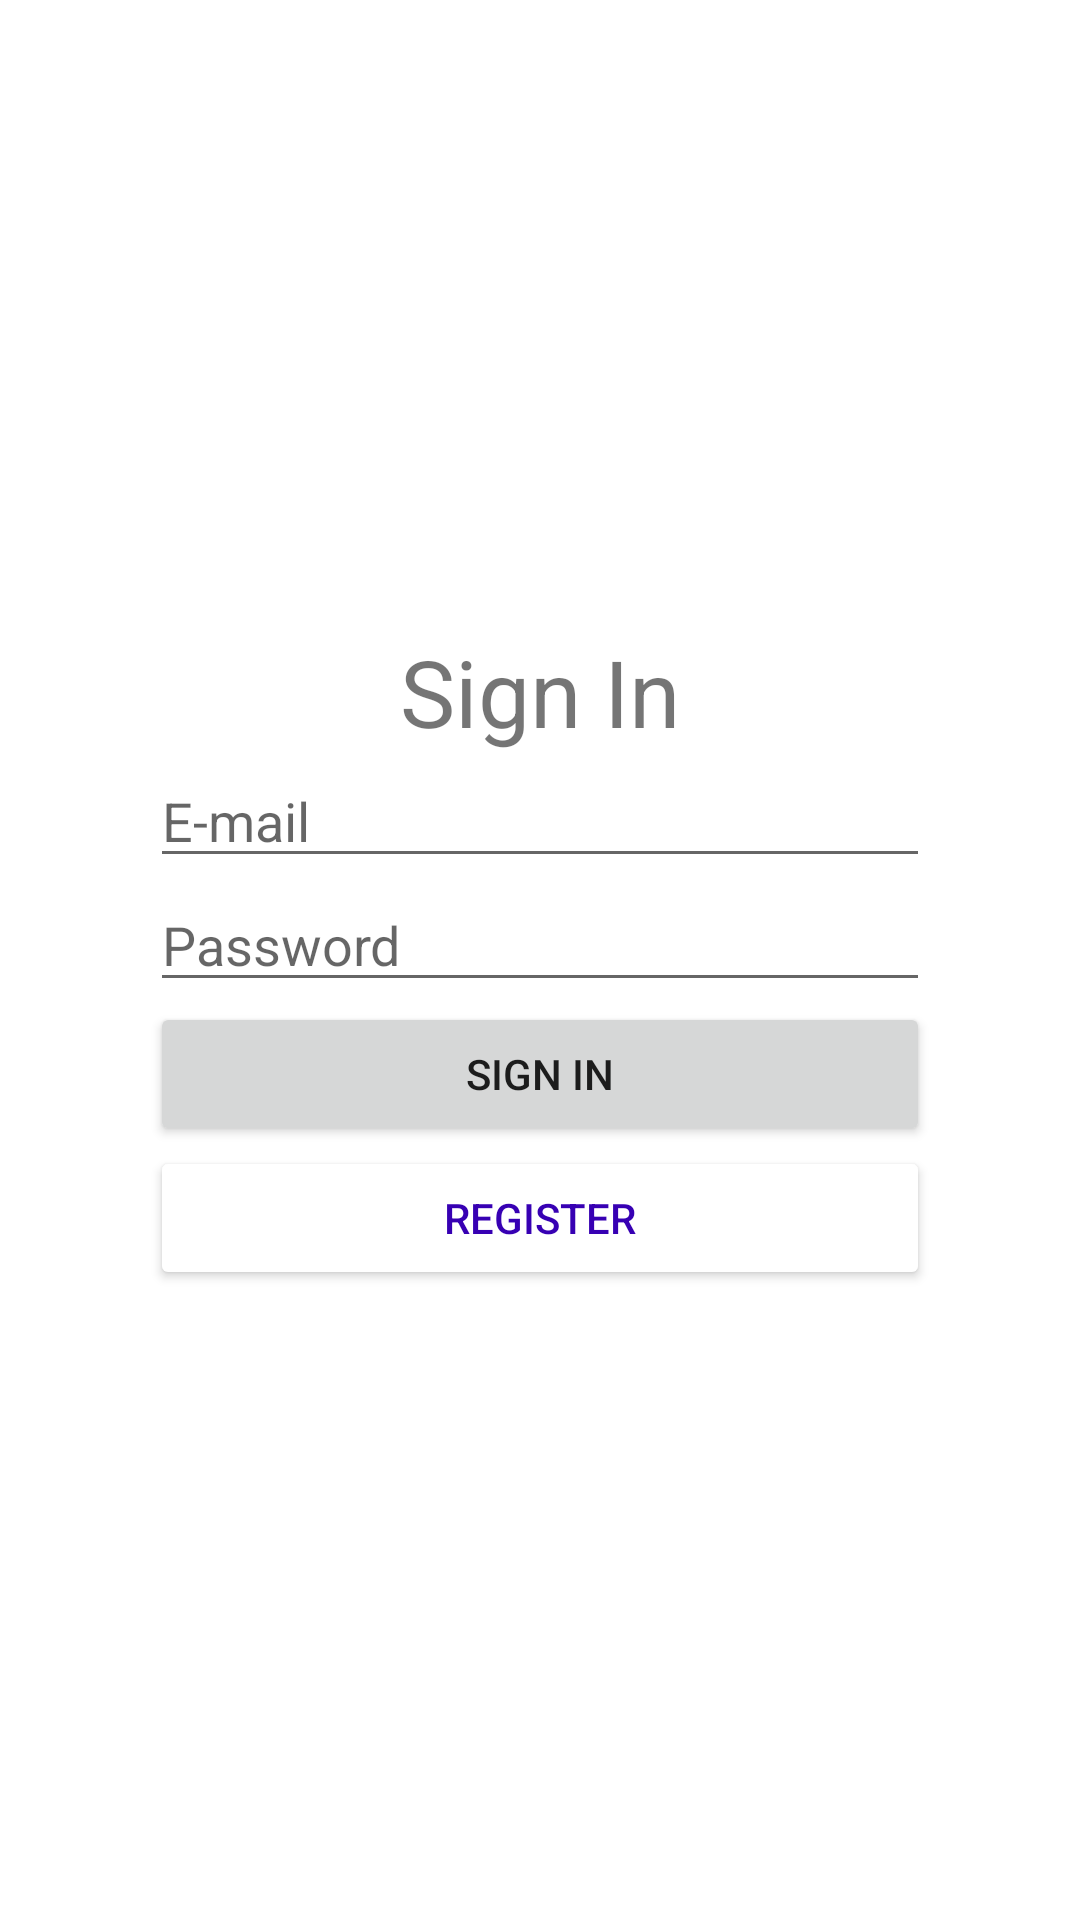

Produce the Android XML layout that renders to this screen, including the resource entries it uses.
<!-- AndroidManifest.xml: application theme Theme.AplikasiFinal -->
<!-- res/layout/activity_login.xml -->
<?xml version="1.0" encoding="utf-8"?>
<LinearLayout xmlns:android="http://schemas.android.com/apk/res/android"
    xmlns:app="http://schemas.android.com/apk/res-auto"
    xmlns:tools="http://schemas.android.com/tools"
    android:id="@+id/main"
    android:layout_width="match_parent"
    android:layout_height="match_parent"
    android:orientation="horizontal"
    android:padding="50dp"
    tools:context=".LoginActivity">

    <LinearLayout
        android:layout_gravity="center"
        android:orientation="vertical"
        android:layout_width="match_parent"
        android:layout_height="wrap_content">

        <TextView
            android:textAlignment="center"
            android:layout_width="wrap_content"
            android:layout_height="wrap_content"
            android:layout_gravity="center"
            android:text="Sign In"
            android:textSize="15pt"
            />

        <EditText
            android:id="@+id/loginEmail"
            android:inputType="textEmailAddress"
            android:hint="E-mail"
            android:layout_width="match_parent"
            android:layout_height="wrap_content"
            />

        <EditText
            android:id="@+id/loginPassword"
            android:inputType="textPassword"
            android:hint="Password"
            android:layout_width="match_parent"
            android:layout_height="wrap_content"
            />

        <Button
            android:id="@+id/loginButton"
            android:layout_width="match_parent"
            android:layout_height="wrap_content"
            android:text="SIGN IN"
            />

        <Button
            android:id="@+id/toregisteractivityButton"
            android:layout_width="match_parent"
            android:layout_height="wrap_content"
            android:backgroundTint="@color/white"
            android:textColor="@color/purple_700"
            android:text="REGISTER"
            />
    </LinearLayout>

</LinearLayout>
<!-- resources referenced by this layout -->
<resources>
  <style name="Theme.AplikasiFinal" parent="Theme.MaterialComponents.DayNight.NoActionBar">
          
          <item name="colorPrimary">@color/purple_500</item>
          <item name="colorPrimaryVariant">@color/purple_700</item>
          <item name="colorOnPrimary">@color/white</item>
          
          <item name="colorSecondary">@color/teal_200</item>
          <item name="colorSecondaryVariant">@color/teal_700</item>
          <item name="colorOnSecondary">@color/black</item>
          
          <item name="android:statusBarColor">?attr/colorPrimaryVariant</item>
          
      </style>
  <!-- not gathered from this repository: default colours our renderer supplied (Android Studio template values) -->
  <color name="purple_500">#FF6200EE</color>
  <color name="purple_700">#FF3700B3</color>
  <color name="teal_200">#FF03DAC5</color>
  <color name="teal_700">#FF018786</color>
  <color name="black">#FF000000</color>
  <color name="white">#FFFFFFFF</color>
</resources>
